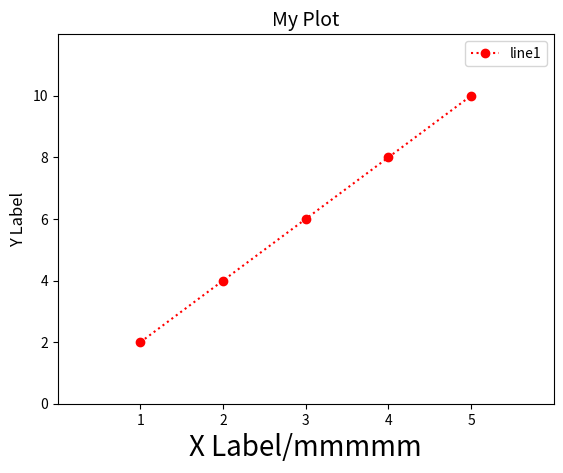

Reproduce this figure in Python.
import matplotlib.pyplot as plt

# 创建Figure和Axes对象
fig, ax = plt.subplots()

# 绘制数据
x = [1, 2, 3, 4, 5]
y = [2, 4, 6, 8, 10]
ax.plot(x, y, linestyle=':', color='red', marker='o')

# 添加标签和标题
ax.set_xlabel('X Label/mmmmm', fontsize=20)
ax.set_ylabel('Y Label', fontsize=12)
ax.set_title('My Plot', fontsize=14)

# 设置刻度和范围
ax.set_xticks([1, 2, 3, 4, 5])
ax.set_yticks([0, 2, 4, 6, 8, 10])
ax.set_xlim([0, 6])
ax.set_ylim([0, 12])

# 添加图例
ax.legend(['line1'])

# 显示图形
plt.show()